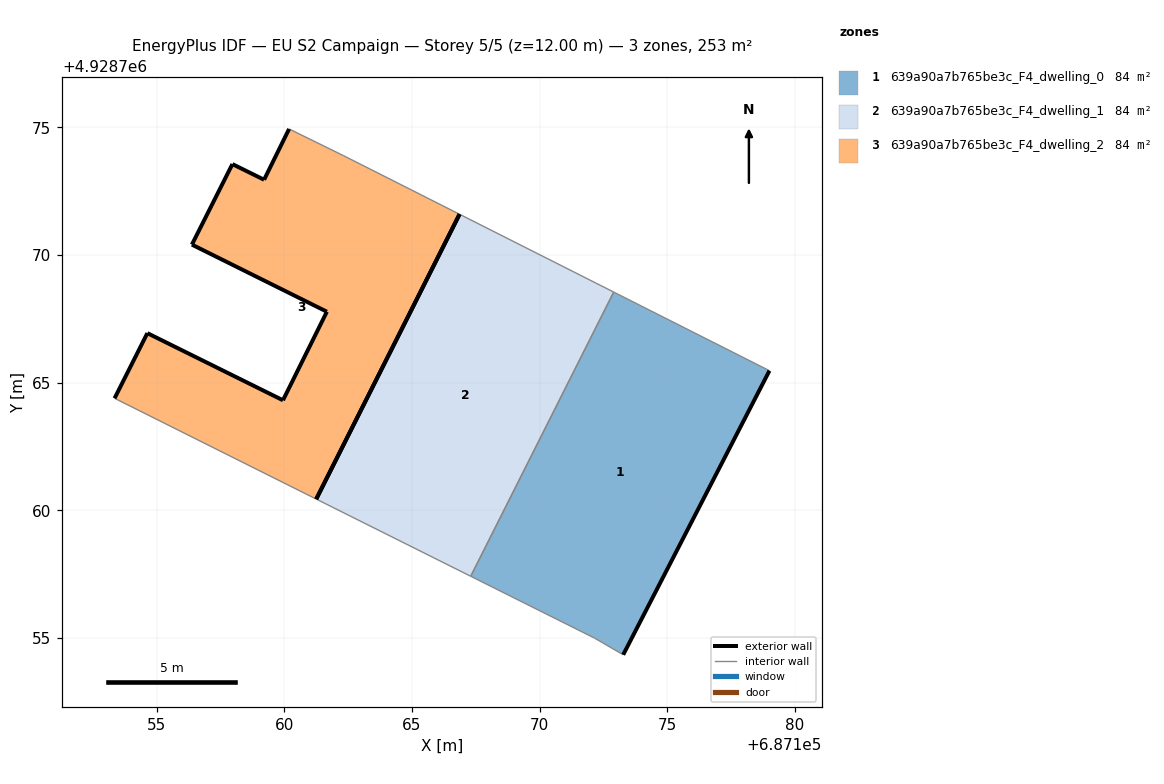
=== STOREY PLAN SPEC (per zone: floor XY polygon, exterior-wall plan segments, windows/doors) ===
zone 1: 639a90a7b765be3c_F4_dwelling_0  (84.4 m²)
  floor: (687173.27, 4928754.34) (687179.00, 4928765.47) (687172.90, 4928768.55) (687167.30, 4928757.42) (687172.15, 4928754.99)
  exterior wall: (687179.00, 4928765.47) – (687173.27, 4928754.34)  [12.5 m]
  interior walls: 4
zone 2: 639a90a7b765be3c_F4_dwelling_1  (84.4 m²)
  floor: (687167.30, 4928757.42) (687172.90, 4928768.55) (687166.86, 4928771.60) (687161.25, 4928760.44)
  exterior wall: (687161.25, 4928760.44) – (687166.86, 4928771.60)  [12.5 m]
  interior walls: 3
zone 3: 639a90a7b765be3c_F4_dwelling_2  (84.4 m²)
  floor: (687161.25, 4928760.44) (687166.86, 4928771.60) (687162.32, 4928773.89) (687160.18, 4928774.94) (687159.20, 4928772.95) (687157.96, 4928773.57) (687156.38, 4928770.41) (687161.66, 4928767.78) (687159.94, 4928764.31) (687154.63, 4928766.94) (687153.34, 4928764.39)
  exterior wall: (687159.94, 4928764.31) – (687161.66, 4928767.78)  [3.9 m]
  exterior wall: (687161.66, 4928767.78) – (687156.38, 4928770.41)  [5.9 m]
  exterior wall: (687156.38, 4928770.41) – (687157.96, 4928773.57)  [3.5 m]
  exterior wall: (687157.96, 4928773.57) – (687159.20, 4928772.95)  [1.4 m]
  exterior wall: (687159.20, 4928772.95) – (687160.18, 4928774.94)  [2.2 m]
  exterior wall: (687153.34, 4928764.39) – (687154.63, 4928766.94)  [2.9 m]
  exterior wall: (687154.63, 4928766.94) – (687159.94, 4928764.31)  [5.9 m]
  exterior wall: (687166.86, 4928771.60) – (687161.25, 4928760.44)  [12.5 m]
  interior walls: 3

=== DERIVED (storey summary) ===
Building: EU S2 Campaign
Storey: 5 of 5  (floor level z = 12.00 m)
Storey gross floor area: 253.3 m²
Zones on this storey: 3
  - 639a90a7b765be3c_F4_dwelling_0: floor 84.4 m²; exterior wall 12.5 m (37.6 m²); WWR 0.0%
  - 639a90a7b765be3c_F4_dwelling_1: floor 84.4 m²; exterior wall 12.5 m (37.5 m²); WWR 0.0%
  - 639a90a7b765be3c_F4_dwelling_2: floor 84.4 m²; exterior wall 38.2 m (114.6 m²); WWR 0.0%
Zone adjacency (shared interzone walls):
  - 639a90a7b765be3c_F4_dwelling_0 ↔ 639a90a7b765be3c_F4_dwelling_1